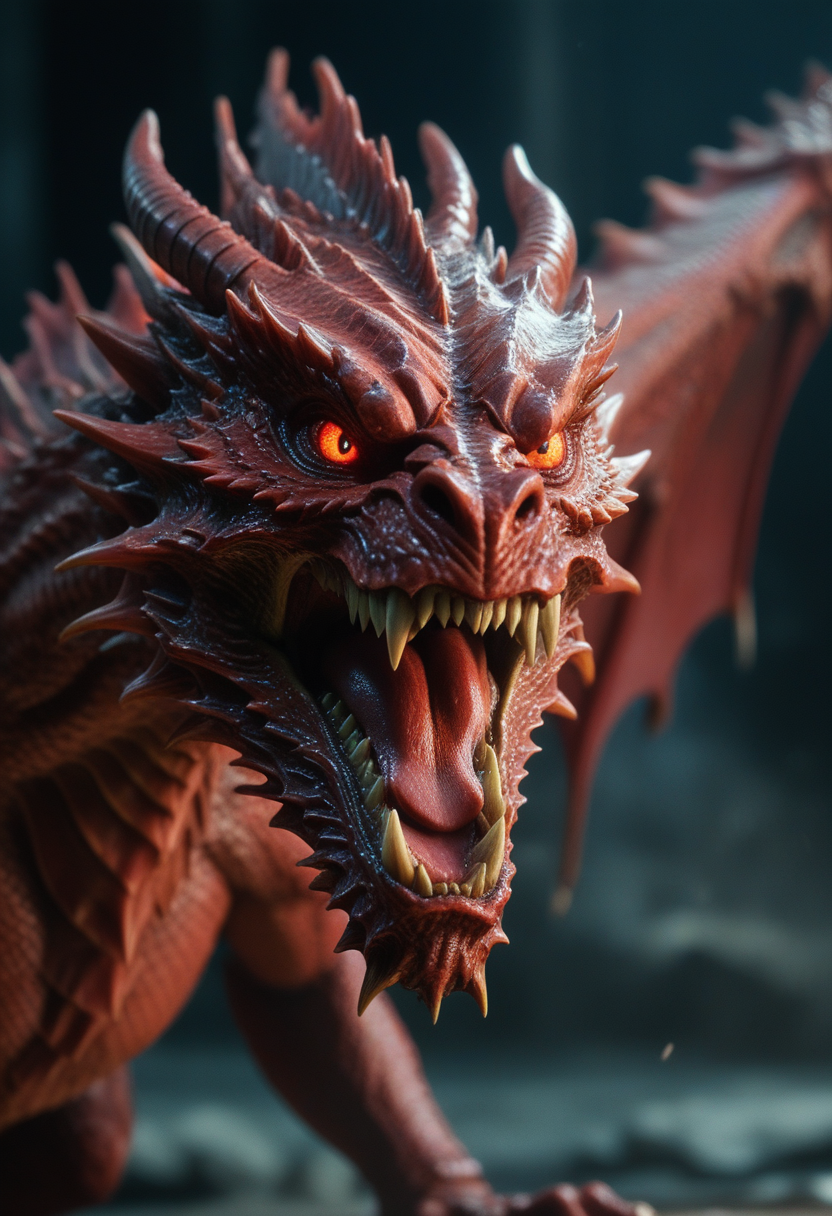
Generation parameters embedded in this image by AUTOMATIC1111 Stable Diffusion web UI or a fork of it (Forge, ...) (PNG 'parameters' text chunk):
closeup, action, photo, movie still, lowkey light, dynamic lighting, closeup epic battle, the face of a (Red dragon:1.1) up close, threatening, roaring,  awesome, inspiring, thrilling showdown, dragon boss in action, dramatic, detailed, ultra detailed, UHD, 
 
Steps: 22, Sampler: Euler a, CFG scale: 3.5, Seed: 3135663994, Size: 832x1216, Model hash: ccbf759201, Model: AIPG add X, VAE hash: 235745af8d, VAE: madebyollinsdxl-vae-fp16-fix.safetensors, ENSD: 2828, Discard penultimate sigma: True, SGM noise multiplier: True, Version: f0.0.17v1.8.0rc-latest-276-g29be1da7